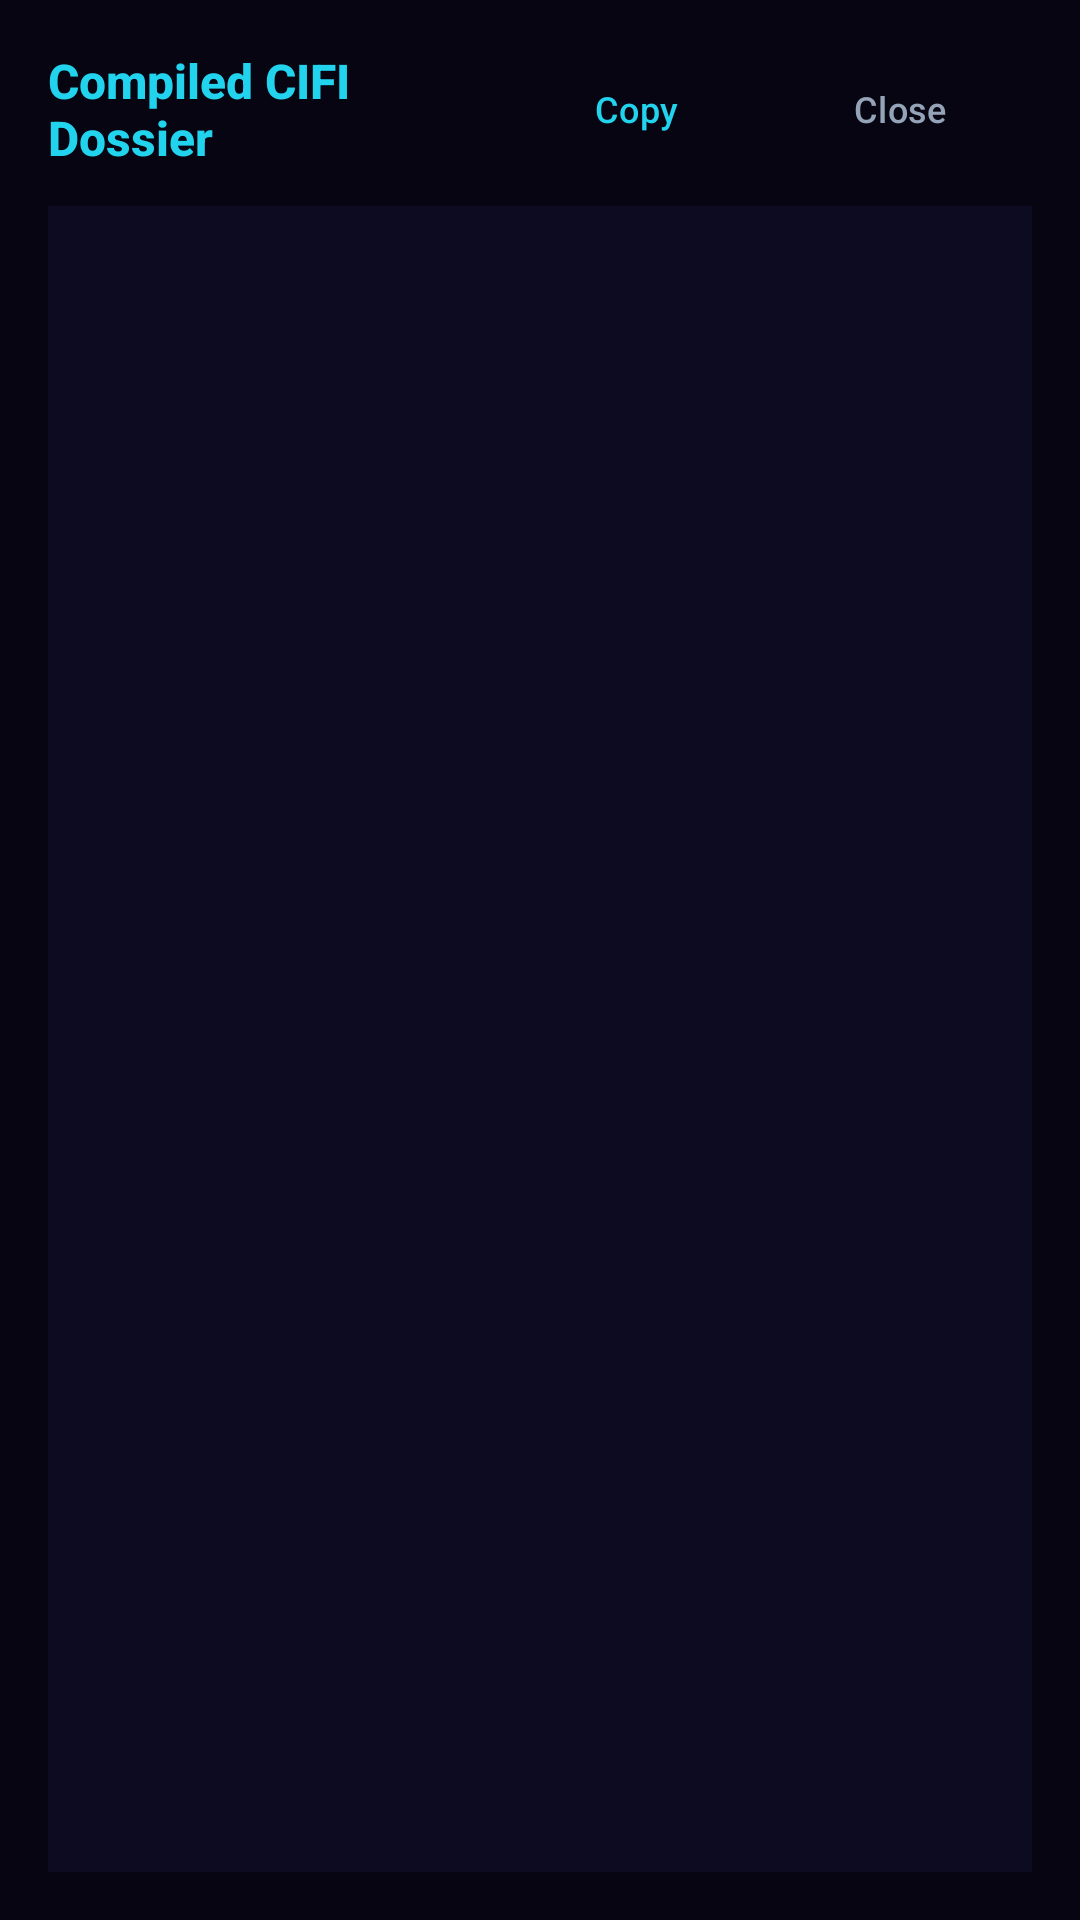

Android layout source for this screen:
<!-- AndroidManifest.xml: application theme Theme.CifiAssistant -->
<!-- res/layout/dialog_dossier_preview.xml -->
<?xml version="1.0" encoding="utf-8"?>
<LinearLayout xmlns:android="http://schemas.android.com/apk/res/android"
    android:layout_width="match_parent"
    android:layout_height="match_parent"
    android:background="@color/bg_dark"
    android:orientation="vertical"
    android:padding="16dp">

    <LinearLayout
        android:layout_width="match_parent"
        android:layout_height="wrap_content"
        android:gravity="center_vertical"
        android:orientation="horizontal"
        android:paddingBottom="12dp">

        <TextView
            android:layout_width="0dp"
            android:layout_height="wrap_content"
            android:layout_weight="1"
            android:fontFamily="sans-serif-medium"
            android:text="Compiled CIFI Dossier"
            android:textColor="@color/cyan_400"
            android:textSize="16sp"
            android:textStyle="bold" />

        <Button
            android:id="@+id/btnCopyDossierInDialog"
            style="@style/Widget.Material3.Button.TonalButton"
            android:layout_width="wrap_content"
            android:layout_height="36dp"
            android:text="Copy"
            android:textColor="@color/cyan_400"
            android:textSize="12sp" />

        <Button
            android:id="@+id/btnCloseDialog"
            style="@style/Widget.Material3.Button.TextButton"
            android:layout_width="wrap_content"
            android:layout_height="36dp"
            android:text="Close"
            android:textColor="@color/text_secondary"
            android:textSize="12sp" />
    </LinearLayout>

    <ScrollView
        android:layout_width="match_parent"
        android:layout_height="0dp"
        android:layout_weight="1"
        android:background="@color/bg_surface"
        android:padding="12dp">

        <TextView
            android:id="@+id/tvDossierContent"
            android:layout_width="match_parent"
            android:layout_height="wrap_content"
            android:fontFamily="monospace"
            android:textColor="@color/text_primary"
            android:textIsSelectable="true"
            android:textSize="11sp" />
    </ScrollView>

</LinearLayout>
<!-- resources referenced by this layout -->
<resources>
  <color name="bg_dark">#060511</color>
  <color name="bg_surface">#0D0B21</color>
  <color name="cyan_400">#22D3EE</color>
  <color name="text_primary">#F8FAFC</color>
  <color name="text_secondary">#94A3B8</color>
  <style name="Theme.CifiAssistant" parent="Theme.Material3.Dark.NoActionBar">
          <item name="colorPrimary">@color/cyan_500</item>
          <item name="colorOnPrimary">#000000</item>
          <item name="colorSecondary">@color/purple_500</item>
          <item name="colorOnSecondary">#FFFFFF</item>
          <item name="android:windowBackground">@color/bg_dark</item>
          <item name="android:statusBarColor">@color/bg_dark</item>
          <item name="android:navigationBarColor">@color/bg_dark</item>
      </style>
  <color name="cyan_500">#06B6D4</color>
  <color name="purple_500">#A855F7</color>
</resources>
